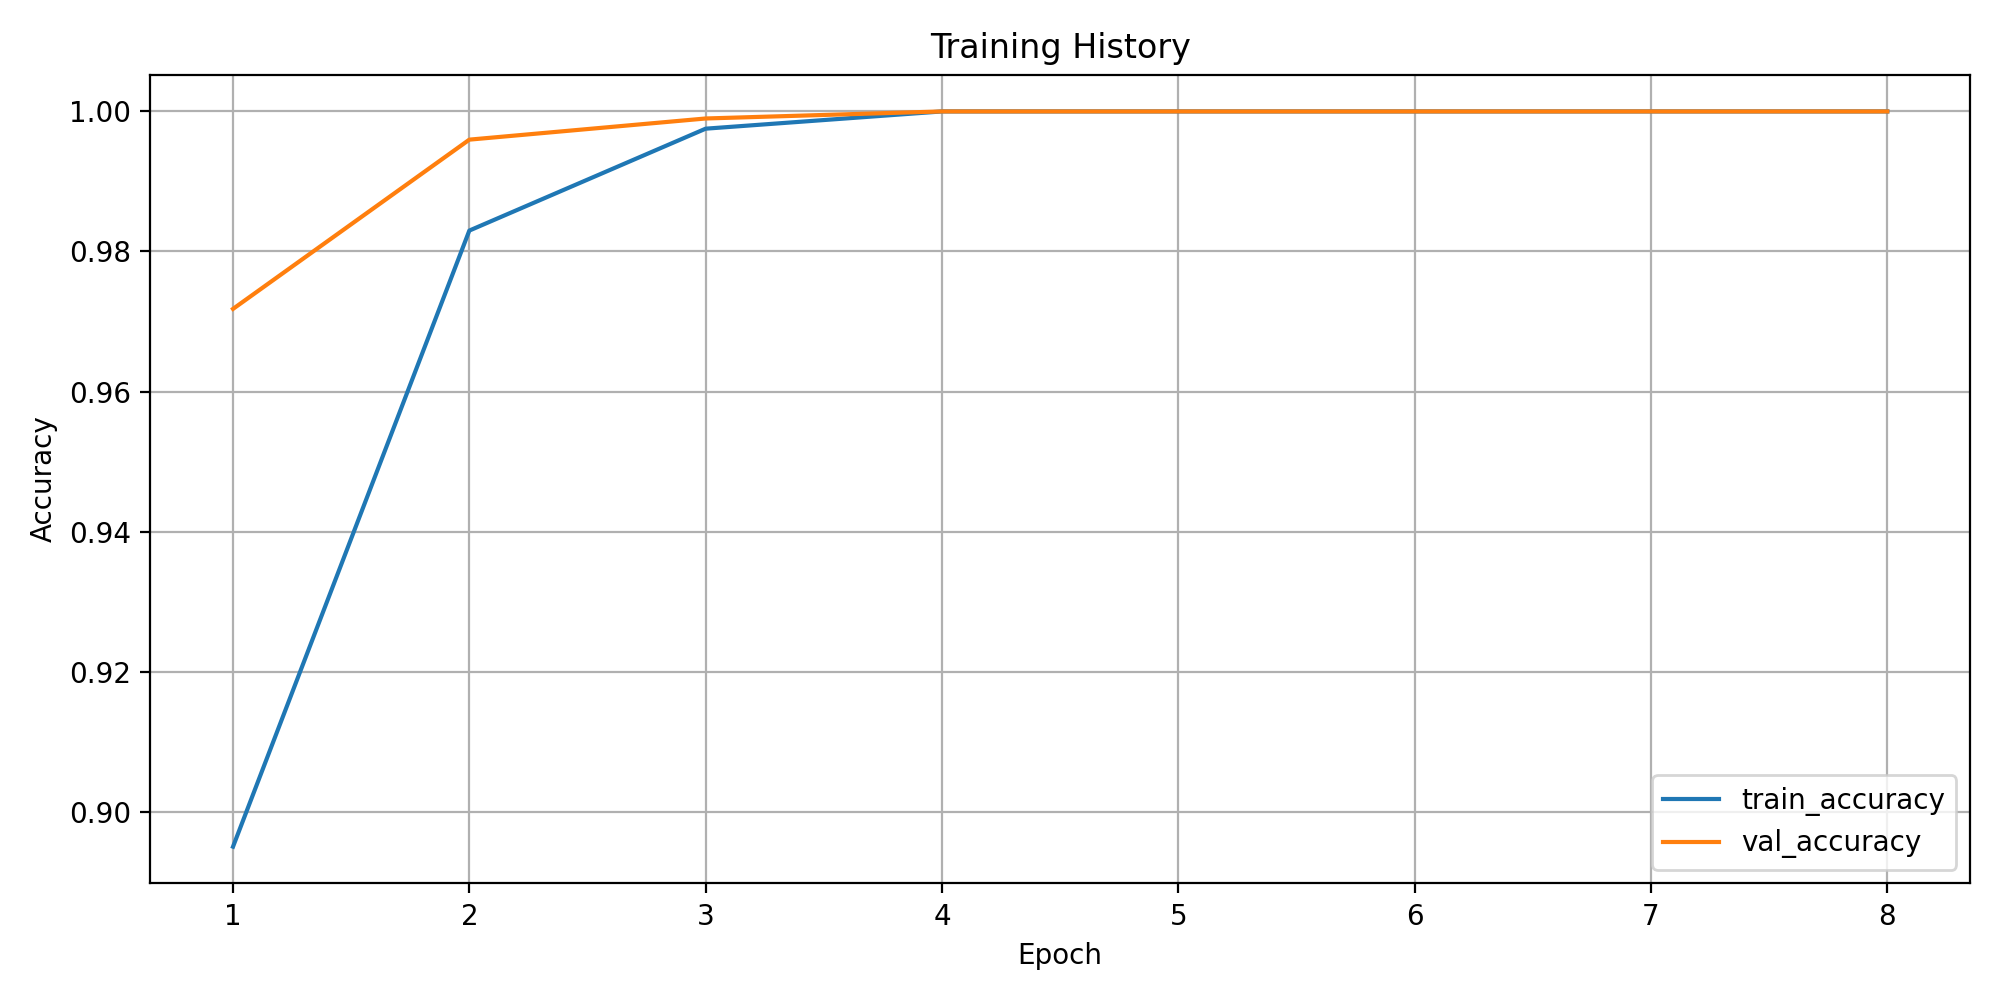

The file beside this chart, header and first rows:
epoch, train_loss, train_accuracy, train_macro_precision, train_macro_recall, train_macro_f1, train_weighted_f1, train_balanced_accuracy, val_loss, val_accuracy, val_macro_precision, val_macro_recall, val_macro_f1, val_weighted_f1, val_balanced_accuracy
1, 0.5313, 0.895, 0.2853, 0.2822, 0.2775, 0.8899, 0.2822, 0.1104, 0.9718, 0.3534, 0.4211, 0.3757, 0.9614, 0.4211
2, 0.07797, 0.983, 0.683, 0.5794, 0.5786, 0.979, 0.5794, 0.03398, 0.996, 0.8713, 0.8421, 0.8466, 0.9948, 0.8421
3, 0.02, 0.9975, 0.9284, 0.8863, 0.8999, 0.997, 0.8863, 0.006609, 0.999, 0.9298, 0.9474, 0.9368, 0.9986, 0.9474
4, 0.004542, 1.0, 1.0, 1.0, 1.0, 1.0, 1.0, 0.002396, 1.0, 1.0, 1.0, 1.0, 1.0, 1.0
5, 0.002188, 1.0, 1.0, 1.0, 1.0, 1.0, 1.0, 0.0009513, 1.0, 1.0, 1.0, 1.0, 1.0, 1.0
6, 0.001558, 1.0, 1.0, 1.0, 1.0, 1.0, 1.0, 0.0007412, 1.0, 1.0, 1.0, 1.0, 1.0, 1.0
7, 0.001045, 1.0, 1.0, 1.0, 1.0, 1.0, 1.0, 0.0005423, 1.0, 1.0, 1.0, 1.0, 1.0, 1.0
8, 0.0008272, 1.0, 1.0, 1.0, 1.0, 1.0, 1.0, 0.0003719, 1.0, 1.0, 1.0, 1.0, 1.0, 1.0
